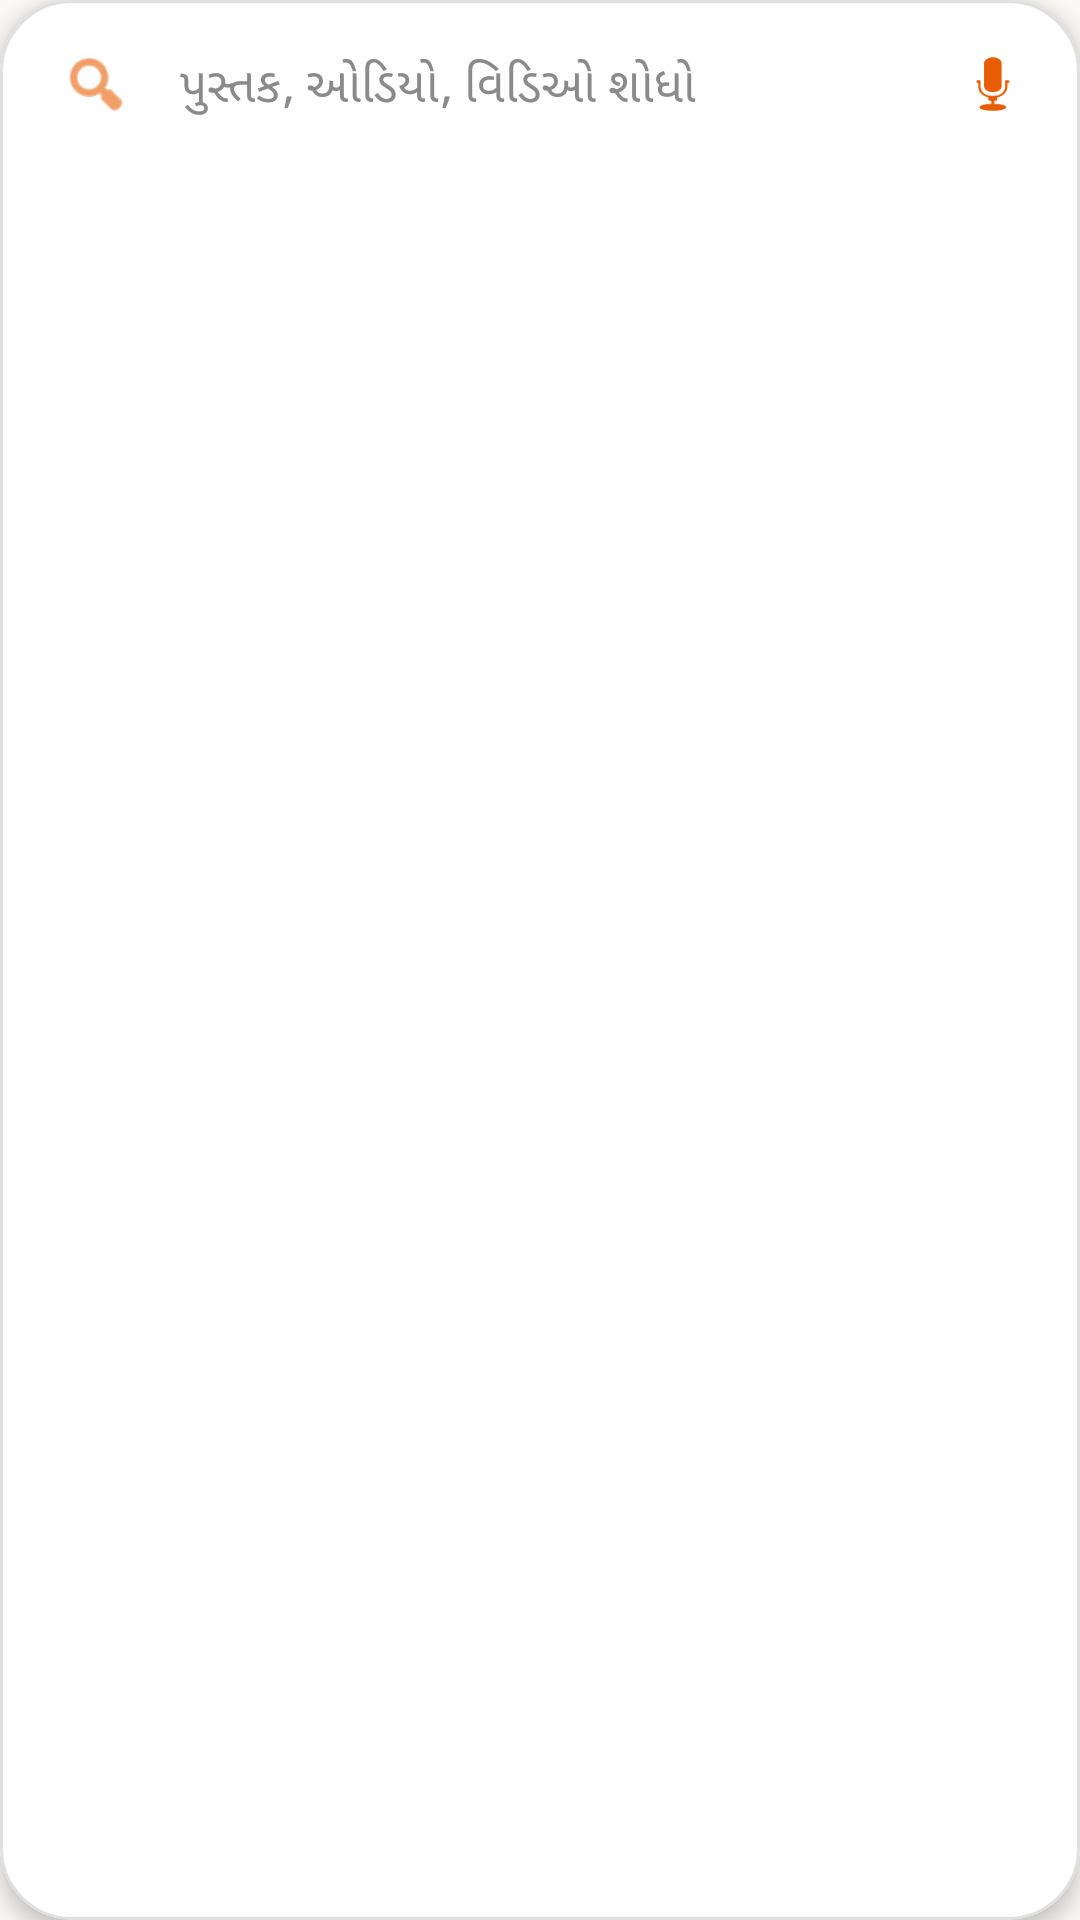

Layout XML and referenced resources for this Android screen:
<!-- AndroidManifest.xml: application theme Theme.Swami -->
<!-- res/layout/layout_search_bar_full.xml -->
<?xml version="1.0" encoding="utf-8"?>
<com.google.android.material.card.MaterialCardView xmlns:android="http://schemas.android.com/apk/res/android"
    xmlns:app="http://schemas.android.com/apk/res-auto"
    android:layout_width="match_parent"
    android:layout_height="wrap_content"
    android:layout_marginStart="20dp"
    android:layout_marginEnd="20dp"
    android:layout_marginTop="12dp"
    android:layout_marginBottom="16dp"
    app:cardCornerRadius="24dp"
    app:cardElevation="4dp"
    app:cardBackgroundColor="#FFFFFF"
    app:strokeColor="#E0E0E0"
    app:strokeWidth="1dp">

    <LinearLayout
        android:layout_width="match_parent"
        android:layout_height="wrap_content"
        android:orientation="horizontal"
        android:gravity="center_vertical"
        android:paddingStart="20dp"
        android:paddingEnd="16dp"
        android:paddingTop="14dp"
        android:paddingBottom="14dp"
        android:minHeight="56dp">

        <ImageView
            android:layout_width="24dp"
            android:layout_height="24dp"
            android:src="@android:drawable/ic_menu_search"
            app:tint="@color/deep_saffron"
            android:layout_marginEnd="16dp"
            android:contentDescription="Search" />

        <com.google.android.material.textfield.TextInputEditText
            android:id="@+id/global_search_input"
            android:layout_width="0dp"
            android:layout_height="wrap_content"
            android:layout_weight="1"
            android:minHeight="28dp"
            android:hint="@string/search_global_hint"
            android:textSize="16sp"
            android:textColorHint="#8A8A8A"
            android:textColor="@color/text_primary"
            android:background="@android:color/transparent"
            android:inputType="text|textAutoComplete|textAutoCorrect"
            android:imeOptions="actionSearch"
            android:maxLines="1"
            android:singleLine="true"
            android:textCursorDrawable="@null"
            android:gravity="center_vertical" />

        <ImageView
            android:id="@+id/global_clear_search"
            android:layout_width="22dp"
            android:layout_height="22dp"
            android:src="@android:drawable/ic_menu_close_clear_cancel"
            app:tint="#8A8A8A"
            android:layout_marginStart="10dp"
            android:visibility="gone"
            android:clickable="true"
            android:focusable="true"
            android:contentDescription="Clear" />

        <ImageView
            android:id="@+id/global_mic_button"
            android:layout_width="26dp"
            android:layout_height="26dp"
            android:layout_marginStart="12dp"
            android:src="@android:drawable/ic_btn_speak_now"
            app:tint="@color/deep_saffron"
            android:clickable="true"
            android:focusable="true"
            android:contentDescription="Voice search" />
    </LinearLayout>
</com.google.android.material.card.MaterialCardView>
<!-- resources referenced by this layout -->
<resources>
  <color name="deep_saffron">#E85D04</color>
  <color name="text_primary">#1A1A1A</color>
  <string name="search_global_hint">પુસ્તક, ઓડિયો, વિડિઓ શોધો</string>
  <style name="Theme.Swami" parent="Theme.MaterialComponents.DayNight.NoActionBar">
          
          <item name="colorPrimary">@color/bhagva</item>
          <item name="colorPrimaryVariant">@color/bhagva_dark</item>
          <item name="colorOnPrimary">@color/white</item>
          
          <item name="colorSecondary">@color/bhagva</item>
          <item name="colorSecondaryVariant">@color/bhagva_dark</item>
          <item name="colorOnSecondary">@color/white</item>
          
          <item name="android:statusBarColor">@color/background_light</item>
          <item name="android:navigationBarColor">@color/card_background</item>
          <item name="android:windowLightStatusBar">true</item>
          <item name="android:windowLightNavigationBar">true</item>
          
          <item name="android:windowBackground">@color/background_light</item>
          
          <item name="background_light">@color/background_light</item>
          <item name="card_background">@color/card_background</item>
          <item name="text_primary">@color/text_primary</item>
          <item name="text_secondary">@color/text_secondary</item>
          
      </style>
  <color name="bhagva">#FF9933</color>
  <color name="bhagva_dark">#FF7A1A</color>
  <color name="white">#FFFFFFFF</color>
  <color name="background_light">#FAF9F6</color>
  <color name="card_background">#FFFFFF</color>
  <color name="text_secondary">#757575</color>
</resources>
